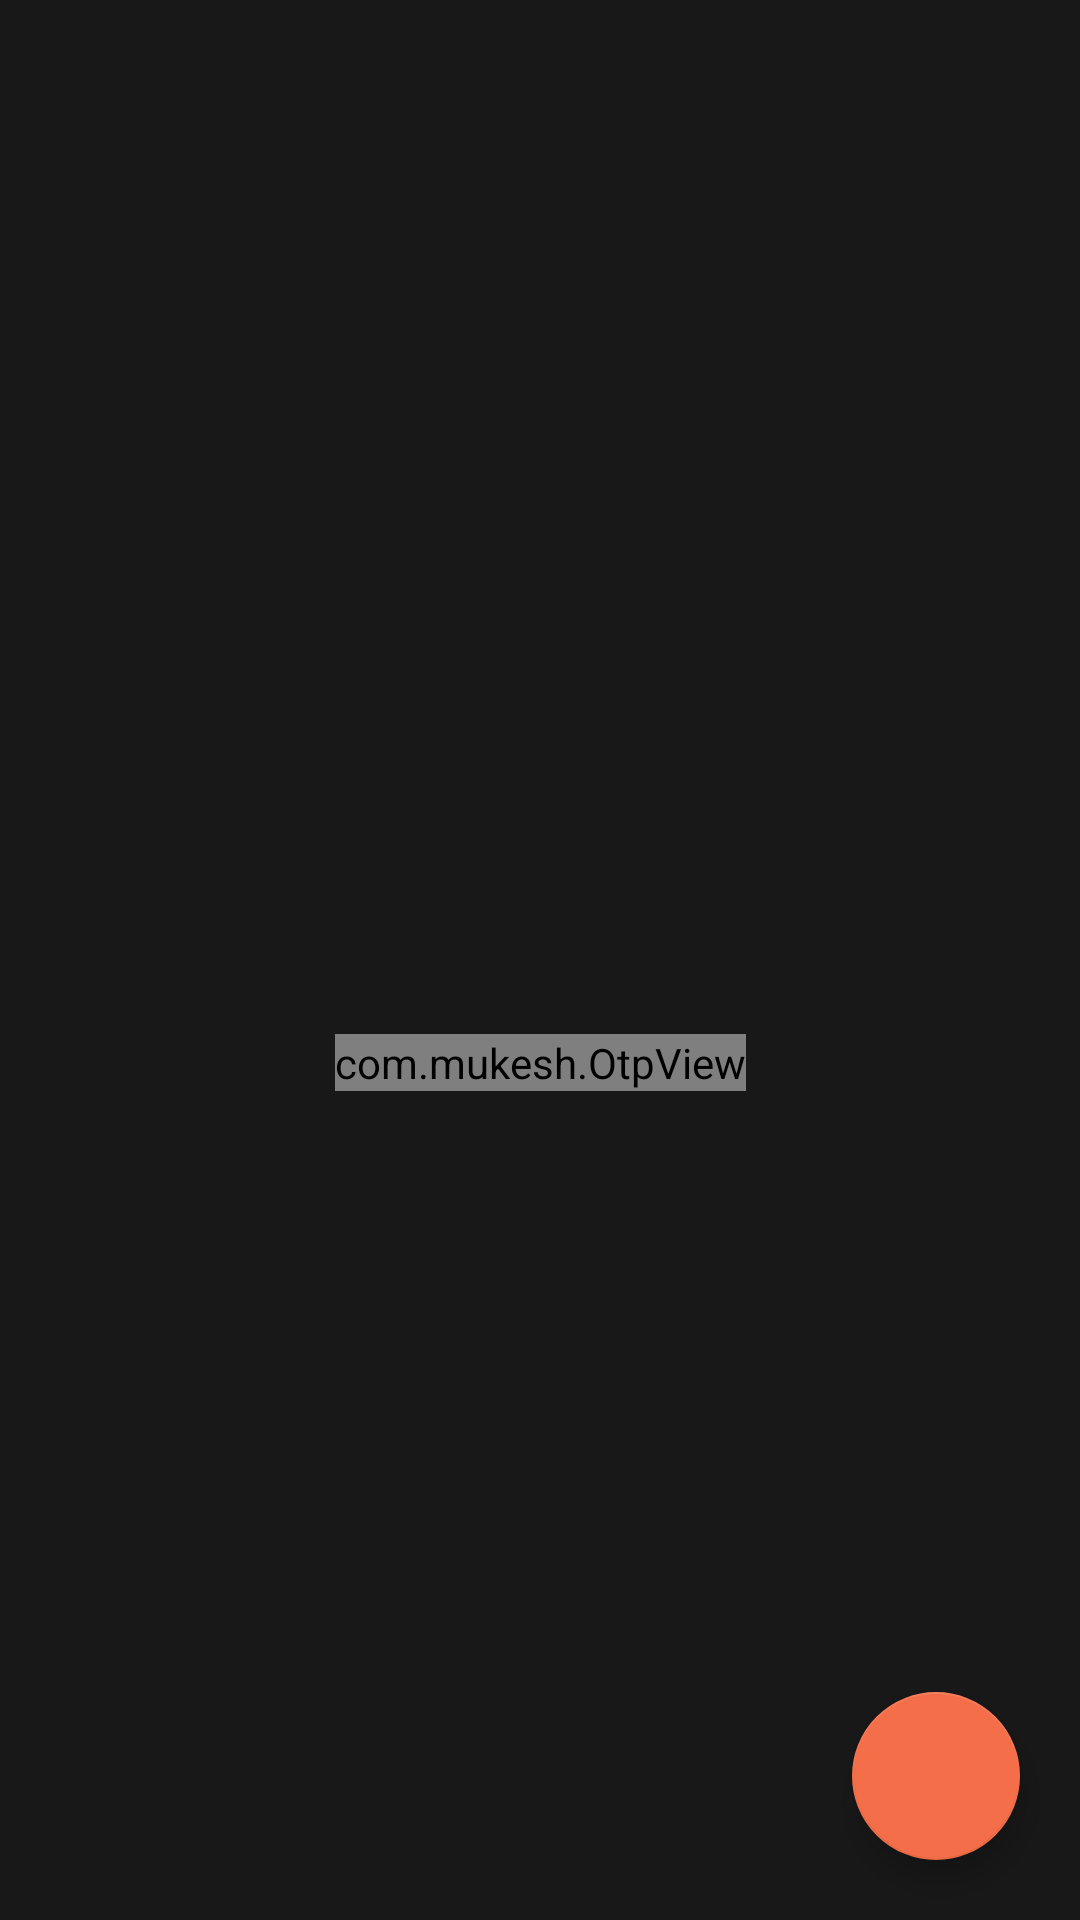

Produce the Android XML layout that renders to this screen, including the resource entries it uses.
<!-- AndroidManifest.xml: application theme AppTheme -->
<!-- res/layout/activity_parental_lock.xml -->
<?xml version="1.0" encoding="utf-8"?>
<androidx.constraintlayout.widget.ConstraintLayout
    xmlns:android="http://schemas.android.com/apk/res/android"
    xmlns:app="http://schemas.android.com/apk/res-auto"
    xmlns:tools="http://schemas.android.com/tools"
    android:layout_width="match_parent"
    android:layout_height="match_parent"
    android:background="@color/colorPrimary"
    tools:context=".ui.activities.NewFriendActivity">

    <ImageView
        android:id="@+id/pic"
        android:tint="@color/white"
        android:layout_width="100dp"
        android:layout_height="100dp"
        android:layout_marginBottom="8dp"
        app:layout_constraintBottom_toTopOf="@id/text"
        app:layout_constraintEnd_toEndOf="parent"
        app:layout_constraintStart_toStartOf="parent"/>

    <TextView
        android:id="@+id/text"
        android:textColor="@color/white"
        android:textSize="22sp"
        app:layout_constraintBottom_toBottomOf="parent"
        app:layout_constraintTop_toTopOf="parent"
        app:layout_constraintEnd_toEndOf="parent"
        app:layout_constraintStart_toStartOf="parent"
        android:layout_width="wrap_content"
        android:layout_height="wrap_content" />

    <com.mukesh.OtpView
        android:id="@+id/pass"
        app:itemCount="5"
        android:gravity="center"
        android:textColor="@color/colorAccent"
        app:lineColor="@color/white"
        android:itemBackground="@color/colorPrimary"
        app:viewType="rectangle"
        android:inputType="numberPassword"
        android:layout_marginTop="10dp"
        app:layout_constraintEnd_toEndOf="parent"
        app:layout_constraintStart_toStartOf="parent"
        app:layout_constraintTop_toBottomOf="@+id/text"
        android:layout_width="wrap_content"
        android:layout_height="wrap_content" />

    <com.google.android.material.floatingactionbutton.FloatingActionButton
        android:id="@+id/fab"
        android:layout_margin="20dp"
        android:onClick="onDoneClicked"
        app:backgroundTint="@color/colorAccent"
        android:tint="@color/colorPrimary"
        android:src="@drawable/ic_done_black_24dp"
        android:padding="16dp"
        android:transitionName="fab"
        app:layout_constraintEnd_toEndOf="parent"
        app:layout_constraintBottom_toBottomOf="parent"
        android:layout_width="wrap_content"
        android:layout_height="wrap_content" />

</androidx.constraintlayout.widget.ConstraintLayout>
<!-- resources referenced by this layout -->
<resources>
  <color name="colorAccent">#F46E49</color>
  <color name="colorPrimary">#181818</color>
  <color name="white">#FFFFFF</color>
  <style name="AppTheme" parent="Theme.MaterialComponents.Light.DarkActionBar">
          <item name="colorPrimary">@color/colorPrimary</item>
          <item name="android:windowBackground">@color/colorPrimary</item>
          <item name="colorPrimaryDark">@color/colorPrimaryDark</item>
          <item name="colorAccent">@color/colorAccent</item>
          <item name="otpViewStyle">@style/OtpWidget.OtpView</item>
      </style>
  <color name="colorPrimaryDark">#181818</color>
</resources>
